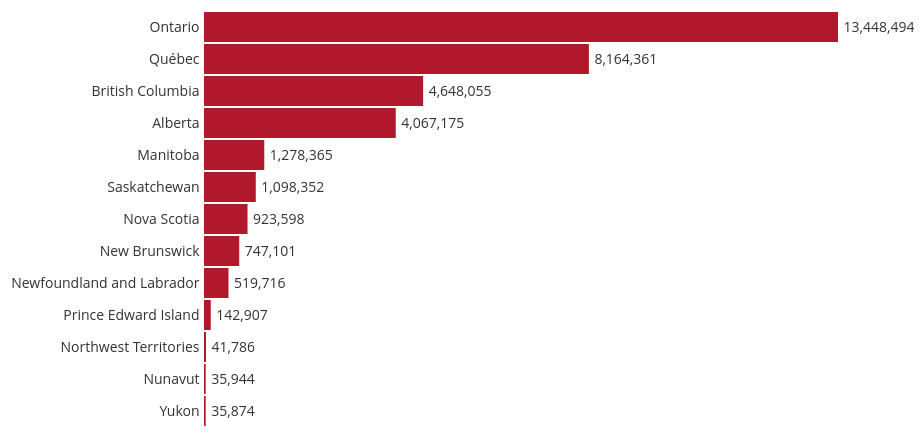
D3 v5 page, settled after 360 driven frames (6 s of simulated time); the page loaded 1 data file(s).


// ── js/barChart.js
const margin = { top: 30, right: 50, bottom: 30, left: 250 },
      width = 960 - margin.left - margin.right,
      height = 480 - margin.top - margin.bottom; 
     
const xScale = d3.scaleLinear()
      .range([0, width]);

const yScale = d3.scaleBand()
      .rangeRound([height, 0])
      .padding(0.05);
 
const svg = d3.select('#chart').append('svg')
      .attr('width', width + margin.left + margin.right)
      .attr('height', height + margin.top + margin.bottom);

const wrapper = svg.append('g')
      .attr('transform', 'translate(' + margin.left + ',' + margin.top + ')');  
           
d3.csv('data/population.csv').then(data => {

  data.forEach(d => {
    d.population = +d.population;
  });

  data = data.sort((a, b) => a['population'] - b['population']); 
  
  xScale.domain(d3.extent(data, d => d.population)).nice();
  yScale.domain(data.map(d => d.provinceTerritory));
      
  const bars = wrapper.append('g'),
        unitLabels = wrapper.append('g'),
        populationLabels = wrapper.append('g');

  bars.selectAll('rect')
      .data(data)
    .enter().append('rect')
      .attr('x', 0)
      .attr('y', d => yScale(d.provinceTerritory))
      .attr('width', 0)
      .attr('height', yScale.bandwidth()) 
      .style('fill', '#b2182b')
      .transition()
      .duration(750)
      .attr('width', d => xScale(d.population))
      
  unitLabels.selectAll('text')
      .data(data)
    .enter().append('text')
      .attr('class', 'bar-label')
      .attr('x', xScale(0))
      .attr('y', d => yScale(d.provinceTerritory))
      .attr("dx", "-.32em")
      .attr("dy", "1.4em")
      .attr('text-anchor','end')
      .style('fill', '#333333')
      .text(d => d.provinceTerritory);
   
  populationLabels.selectAll('text')
      .data(data)
    .enter().append('text')
      .attr('class', 'bar-label')
      .attr("x", d => xScale(d.population) + 10)
      .attr("y", d => yScale(d.provinceTerritory))
      .attr("dx", "-.32em")
      .attr("dy", "1.4em")
      .attr('text-anchor','start')
      .style('fill', '#333333')
      .text(d => d3.format(",")(d.population))
      .style('opacity', 0)
      .transition()
      .delay(750) 
      .duration(750)
      .style('opacity', 1)
});

### data: data/population.csv
provinceTerritory, population
Newfoundland and Labrador, 519716
Prince Edward Island, 142907
Nova Scotia, 923598
New Brunswick, 747101
Québec, 8164361
Ontario, 13448494
Manitoba, 1278365
Saskatchewan, 1098352
Alberta, 4067175
British Columbia, 4648055
Yukon, 35874
Northwest Territories, 41786
Nunavut, 35944